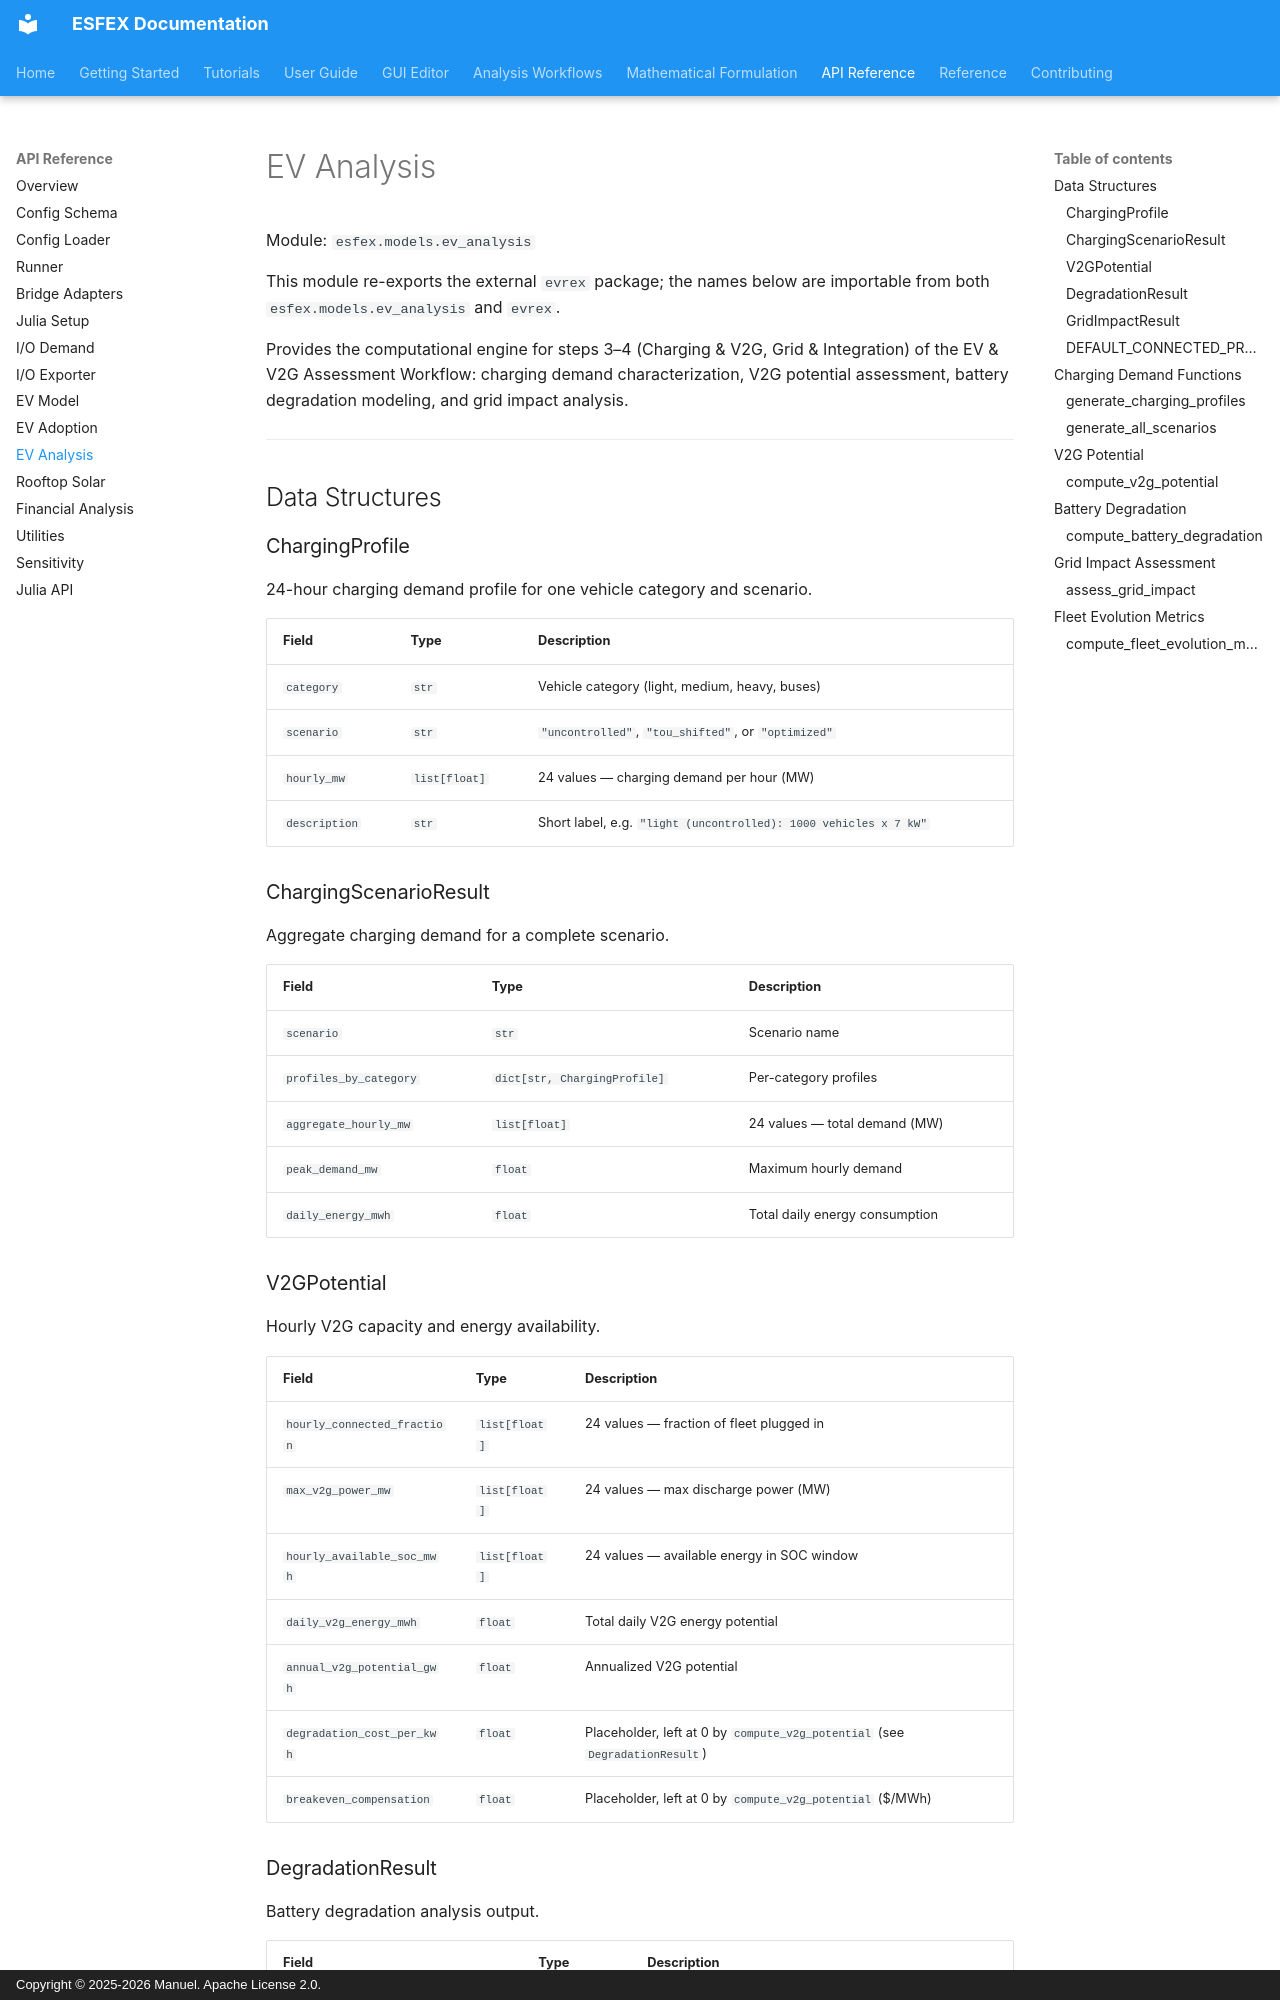

repository: Net-Zero-Horizon/ESFEX · page: api/models-ev-analysis/index.html · generator: mkdocs · copyright: Copyright © 2025-2026 Manuel. Apache License 2.0.

# EV Analysis
Module: `esfex.models.ev_analysis`

This module re-exports the external `evrex` package; the names below are importable from both `esfex.models.ev_analysis` and `evrex`.

Provides the computational engine for steps 3–4 (Charging & V2G, Grid & Integration) of the EV & V2G Assessment Workflow: charging demand characterization, V2G potential assessment, battery degradation modeling, and grid impact analysis.

---

## Data Structures

### ChargingProfile

24-hour charging demand profile for one vehicle category and scenario.

| Field | Type | Description |
|-------|------|-------------|
| `category` | `str` | Vehicle category (light, medium, heavy, buses) |
| `scenario` | `str` | `"uncontrolled"`, `"tou_shifted"`, or `"optimized"` |
| `hourly_mw` | `list[float]` | 24 values — charging demand per hour (MW) |
| `description` | `str` | Short label, e.g. `"light (uncontrolled): 1000 vehicles x 7 kW"` |

### ChargingScenarioResult

Aggregate charging demand for a complete scenario.

| Field | Type | Description |
|-------|------|-------------|
| `scenario` | `str` | Scenario name |
| `profiles_by_category` | `dict[str, ChargingProfile]` | Per-category profiles |
| `aggregate_hourly_mw` | `list[float]` | 24 values — total demand (MW) |
| `peak_demand_mw` | `float` | Maximum hourly demand |
| `daily_energy_mwh` | `float` | Total daily energy consumption |

### V2GPotential

Hourly V2G capacity and energy availability.

| Field | Type | Description |
|-------|------|-------------|
| `hourly_connected_fraction` | `list[float]` | 24 values — fraction of fleet plugged in |
| `max_v2g_power_mw` | `list[float]` | 24 values — max discharge power (MW) |
| `hourly_available_soc_mwh` | `list[float]` | 24 values — available energy in SOC window |
| `daily_v2g_energy_mwh` | `float` | Total daily V2G energy potential |
| `annual_v2g_potential_gwh` | `float` | Annualized V2G potential |
| `degradation_cost_per_kwh` | `float` | Placeholder, left at 0 by `compute_v2g_potential` (see `DegradationResult`) |
| `breakeven_compensation` | `float` | Placeholder, left at 0 by `compute_v2g_potential` ($/MWh) |
